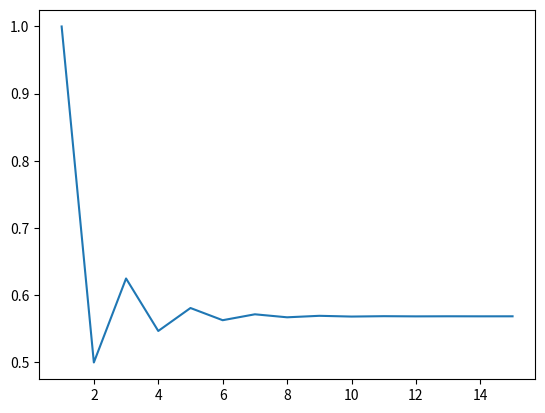

The matplotlib source for this figure:
#!/usr/bin/env python3
# -*- coding: utf-8 -*-
"""
Created on Fri Feb 22 12:47:17 2019

@author: AJRasure
"""

import numpy as np
import matplotlib.pyplot as plt

f_n = lambda n: n**3 + n**2 + n + 135
g_n = lambda n: n**5 


def main():
    z= 15
          #z must always be 1 more than the number of values you want as the first value will always be 1
          # the first 1 can be ignored as any number multiplied by 1 will return the number
          # and this is a product not summation.
          
    b= -.5

    divList = [1]
    bList = [1]
    for ii in range(1,z):

        divList.append((1.0+(f_n(ii)/(g_n(ii))))* divList[ii-1])
        bList.append((1.0 + b**ii) * bList[ii-1])

    listx = np.linspace(1,len(divList),len(divList))

    print()
    print("Here is a list of the first 15 terms in the 1st series: \n",divList[1:15])
    print()
    print("Here is a list of the last 15 terms in the 1st series: \n",divList[-15:])
    print()
    print("Here is a list of the first 15 terms in the 2nd series: \n",bList[1:15])
    print()
    print("Here is a list of the last 15 terms in the 2nd series: \n",bList[-15:])
    print()
    
    plt.plot(listx,bList)
#    plt.plot(listx,divList)
    plt.plot
    plt.show()
    
main()